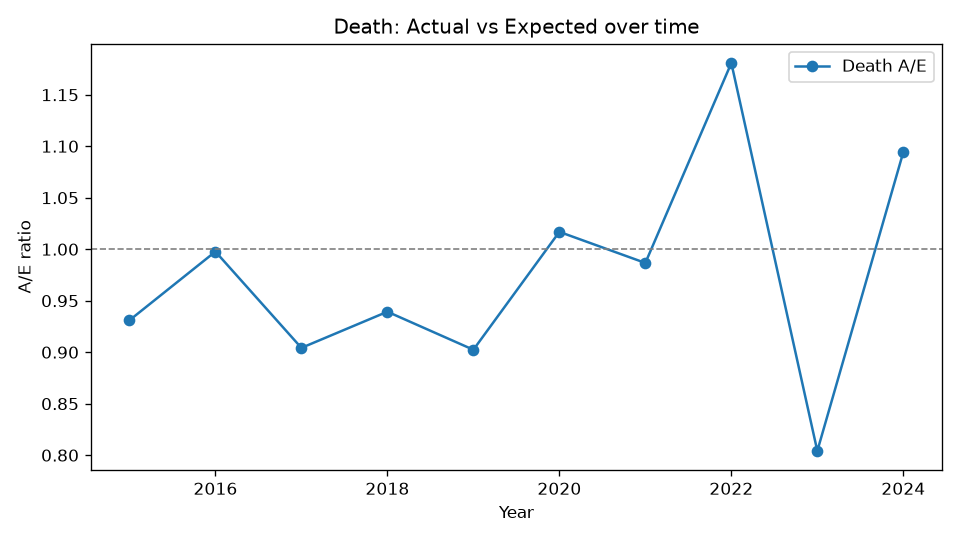

The data file committed next to this chart (first rows):
Year, Actual, Expected, AE
2015, 223, 239.5, 0.931
2016, 289, 289.7, 0.9977
2017, 305, 337.3, 0.9042
2018, 366, 389.6, 0.9393
2019, 403, 446.6, 0.9024
2020, 517, 508.4, 1.017
2021, 568, 575.7, 0.9867
2022, 770, 652.1, 1.181
2023, 591, 735, 0.8041
2024, 904, 826.1, 1.094
